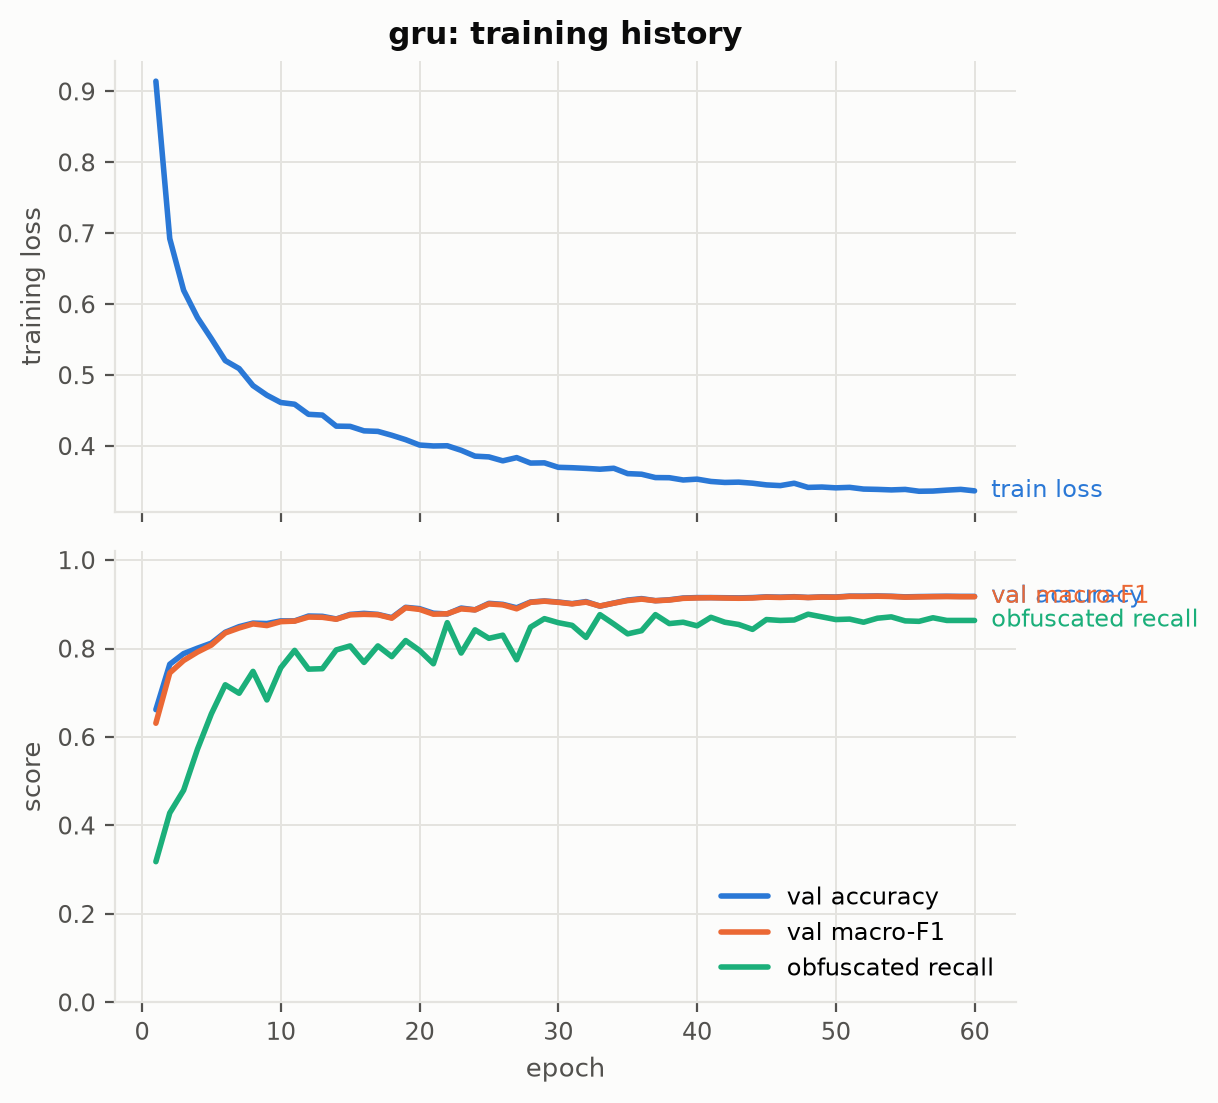

The table this chart was drawn from, first rows:
epoch, train_loss, train_acc, val_acc, val_macro_f1, val_obf_recall, val_fpr, lr
1.0, 0.9145, 0.5192, 0.6619, 0.6313, 0.3182, 0.04711, 0.0009993
2.0, 0.6925, 0.718, 0.7646, 0.7449, 0.4283, 0.09715, 0.0009973
3.0, 0.6196, 0.7632, 0.7886, 0.7731, 0.4798, 0.09028, 0.0009938
4.0, 0.581, 0.7916, 0.8009, 0.7922, 0.5727, 0.07556, 0.0009891
5.0, 0.5514, 0.8115, 0.8123, 0.808, 0.6525, 0.08636, 0.000983
6.0, 0.5205, 0.8295, 0.8369, 0.8353, 0.7182, 0.1286, 0.0009755
7.0, 0.5093, 0.8394, 0.8496, 0.8466, 0.699, 0.1276, 0.0009668
8.0, 0.4852, 0.8519, 0.8576, 0.8559, 0.7485, 0.1187, 0.0009568
9.0, 0.4718, 0.8598, 0.8566, 0.852, 0.6838, 0.09519, 0.0009455
10.0, 0.4614, 0.8649, 0.8626, 0.8609, 0.7566, 0.1344, 0.000933
11.0, 0.459, 0.8683, 0.8626, 0.8621, 0.796, 0.1266, 0.0009193
12.0, 0.4448, 0.8735, 0.8736, 0.8713, 0.7535, 0.1129, 0.0009045
13.0, 0.4437, 0.8738, 0.873, 0.8707, 0.7545, 0.1246, 0.0008886
14.0, 0.4281, 0.8822, 0.867, 0.8664, 0.797, 0.1384, 0.0008716
15.0, 0.4278, 0.8826, 0.8773, 0.8763, 0.8061, 0.1452, 0.0008536
16.0, 0.4215, 0.885, 0.8796, 0.8775, 0.7687, 0.1217, 0.0008346
17.0, 0.4207, 0.882, 0.8773, 0.8766, 0.8061, 0.1109, 0.0008147
18.0, 0.4152, 0.8878, 0.87, 0.8688, 0.7818, 0.1276, 0.0007939
19.0, 0.409, 0.8888, 0.8933, 0.8923, 0.8182, 0.1011, 0.0007723
20.0, 0.4015, 0.8953, 0.8903, 0.8886, 0.796, 0.107, 0.00075
21.0, 0.4001, 0.8952, 0.88, 0.8778, 0.7657, 0.09127, 0.000727
22.0, 0.4005, 0.8961, 0.8783, 0.8788, 0.8586, 0.1452, 0.0007034
23.0, 0.3941, 0.8992, 0.8916, 0.8898, 0.7899, 0.103, 0.0006792
24.0, 0.3858, 0.9023, 0.8876, 0.8875, 0.8424, 0.1089, 0.0006545
25.0, 0.3847, 0.9008, 0.9023, 0.9011, 0.8232, 0.104, 0.0006294
26.0, 0.3792, 0.9051, 0.9, 0.8989, 0.8303, 0.1227, 0.000604
27.0, 0.3837, 0.9045, 0.8923, 0.89, 0.7747, 0.08243, 0.0005782
28.0, 0.376, 0.9073, 0.9053, 0.9046, 0.8485, 0.1119, 0.0005523
29.0, 0.3763, 0.9079, 0.9076, 0.9072, 0.8677, 0.1246, 0.0005262
30.0, 0.3701, 0.911, 0.9053, 0.9046, 0.8586, 0.1305, 0.0005
31.0, 0.3695, 0.9121, 0.9016, 0.9012, 0.8525, 0.107, 0.0004738
32.0, 0.3686, 0.9112, 0.9063, 0.905, 0.8253, 0.09814, 0.0004477
33.0, 0.3674, 0.9143, 0.896, 0.8963, 0.8768, 0.1178, 0.0004218
34.0, 0.3687, 0.9123, 0.903, 0.9027, 0.8556, 0.09127, 0.000396
35.0, 0.3612, 0.9168, 0.9096, 0.9086, 0.8333, 0.08636, 0.0003706
36.0, 0.3603, 0.9137, 0.913, 0.9119, 0.8404, 0.09421, 0.0003455
37.0, 0.3556, 0.9166, 0.9083, 0.9082, 0.8768, 0.106, 0.0003208
38.0, 0.3554, 0.9185, 0.9103, 0.9097, 0.8566, 0.09715, 0.0002966
39.0, 0.3522, 0.9202, 0.9143, 0.9136, 0.8596, 0.106, 0.000273
40.0, 0.3534, 0.9195, 0.9153, 0.9145, 0.8515, 0.08734, 0.00025
41.0, 0.3501, 0.9202, 0.9153, 0.915, 0.8707, 0.09028, 0.0002277
42.0, 0.3487, 0.9219, 0.915, 0.9143, 0.8596, 0.103, 0.0002061
43.0, 0.3492, 0.9228, 0.9146, 0.9138, 0.8545, 0.104, 0.0001853
44.0, 0.3477, 0.9243, 0.9153, 0.9144, 0.8434, 0.08145, 0.0001654
45.0, 0.3453, 0.9235, 0.917, 0.9164, 0.8657, 0.1011, 0.0001464
46.0, 0.3443, 0.9241, 0.9163, 0.9156, 0.8636, 0.106, 0.0001284
47.0, 0.3476, 0.9232, 0.9173, 0.9166, 0.8646, 0.103, 0.0001114
48.0, 0.3417, 0.924, 0.9156, 0.9154, 0.8778, 0.09814, 9.549150281252635e-05
49.0, 0.3423, 0.9258, 0.917, 0.9165, 0.8717, 0.1021, 8.066471602728805e-05
50.0, 0.3411, 0.9246, 0.9166, 0.9161, 0.8657, 0.09814, 6.698729810778066e-05
51.0, 0.3418, 0.9242, 0.9186, 0.9181, 0.8667, 0.09225, 5.449673790581612e-05
52.0, 0.3394, 0.9258, 0.9186, 0.9179, 0.8596, 0.09028, 4.322727117869952e-05
53.0, 0.3389, 0.9281, 0.919, 0.9184, 0.8687, 0.09715, 3.3209786751399136e-05
54.0, 0.3382, 0.9276, 0.9183, 0.9178, 0.8717, 0.1001, 2.4471741852423238e-05
55.0, 0.3389, 0.9278, 0.917, 0.9163, 0.8626, 0.09617, 1.7037086855465846e-05
56.0, 0.3363, 0.9273, 0.9176, 0.9169, 0.8616, 0.09617, 1.0926199633097158e-05
57.0, 0.3366, 0.9287, 0.918, 0.9174, 0.8697, 0.09912, 6.155829702431172e-06
58.0, 0.3379, 0.9271, 0.9183, 0.9176, 0.8636, 0.09519, 2.7390523158633003e-06
59.0, 0.339, 0.9291, 0.918, 0.9173, 0.8636, 0.09421, 6.852326227130837e-07
60.0, 0.3369, 0.9275, 0.918, 0.9173, 0.8636, 0.09421, 0.0
